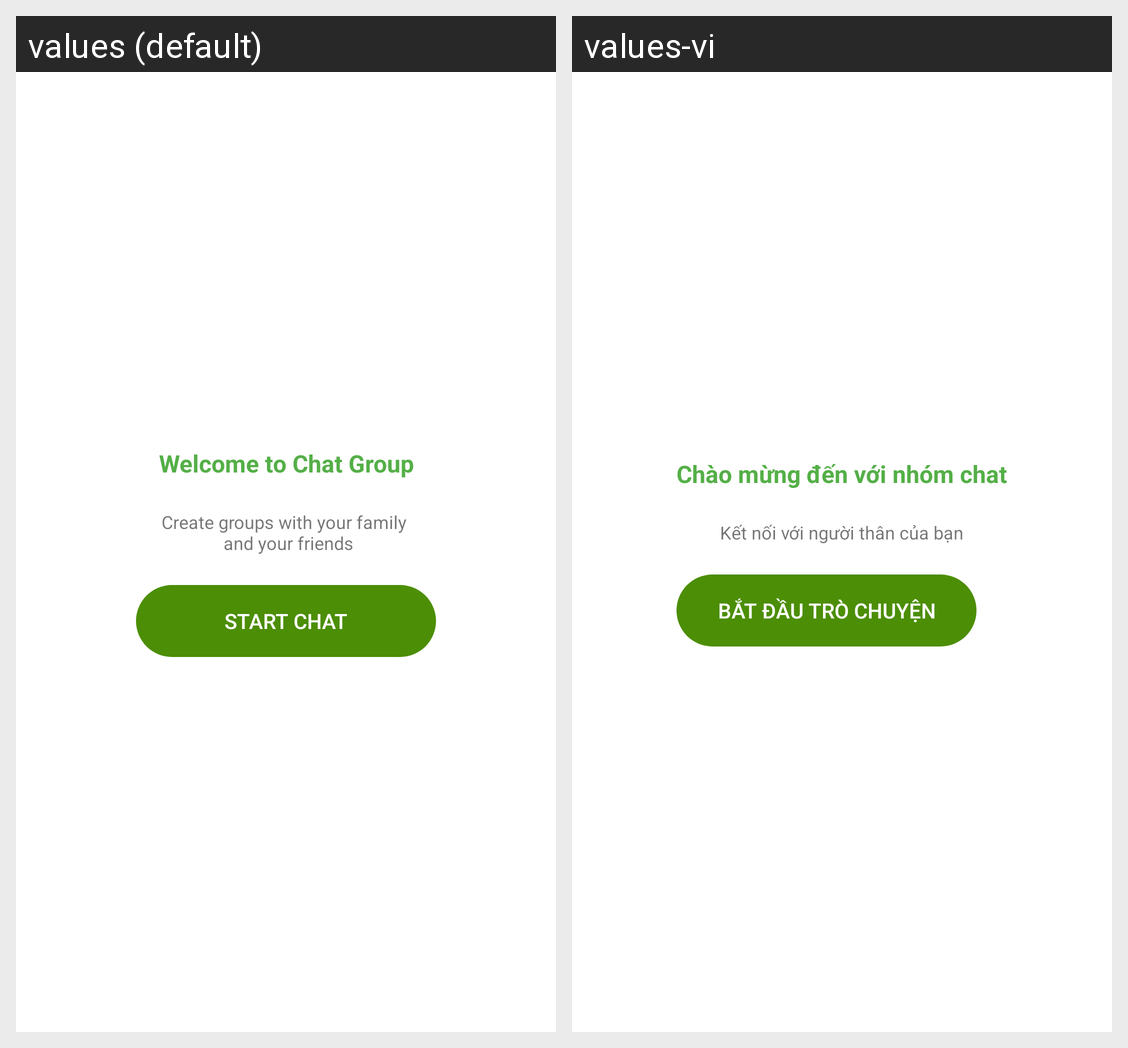

This grid shows one Android layout under two languages. Give, for every string resource on the screen, its name, the default text and each shown locale's text.
Android screen res/layout/fragment_group_child.xml rendered under 2 locales, left to right: values (default), values-vi. Device: Nexus 5 (rendered at 1080×1920; each locale shown at half size, 540×960, under a caption strip naming it); theme AppTheme.
Strings drawn on this screen, with the default value and each locale's value (text and hints the layout hard-codes, and strings that could not be matched under every locale, appear in the picture but are not listed):

create_group_title
  values: Welcome to Chat Group
  values-vi: Chào mừng đến với nhóm chat

create_group_info
  values: Create groups with your family 
       and your friends
  values-vi: Kết nối với người thân của bạn

start_chat
  values: Start Chat
  values-vi: Bắt đầu trò chuyện
